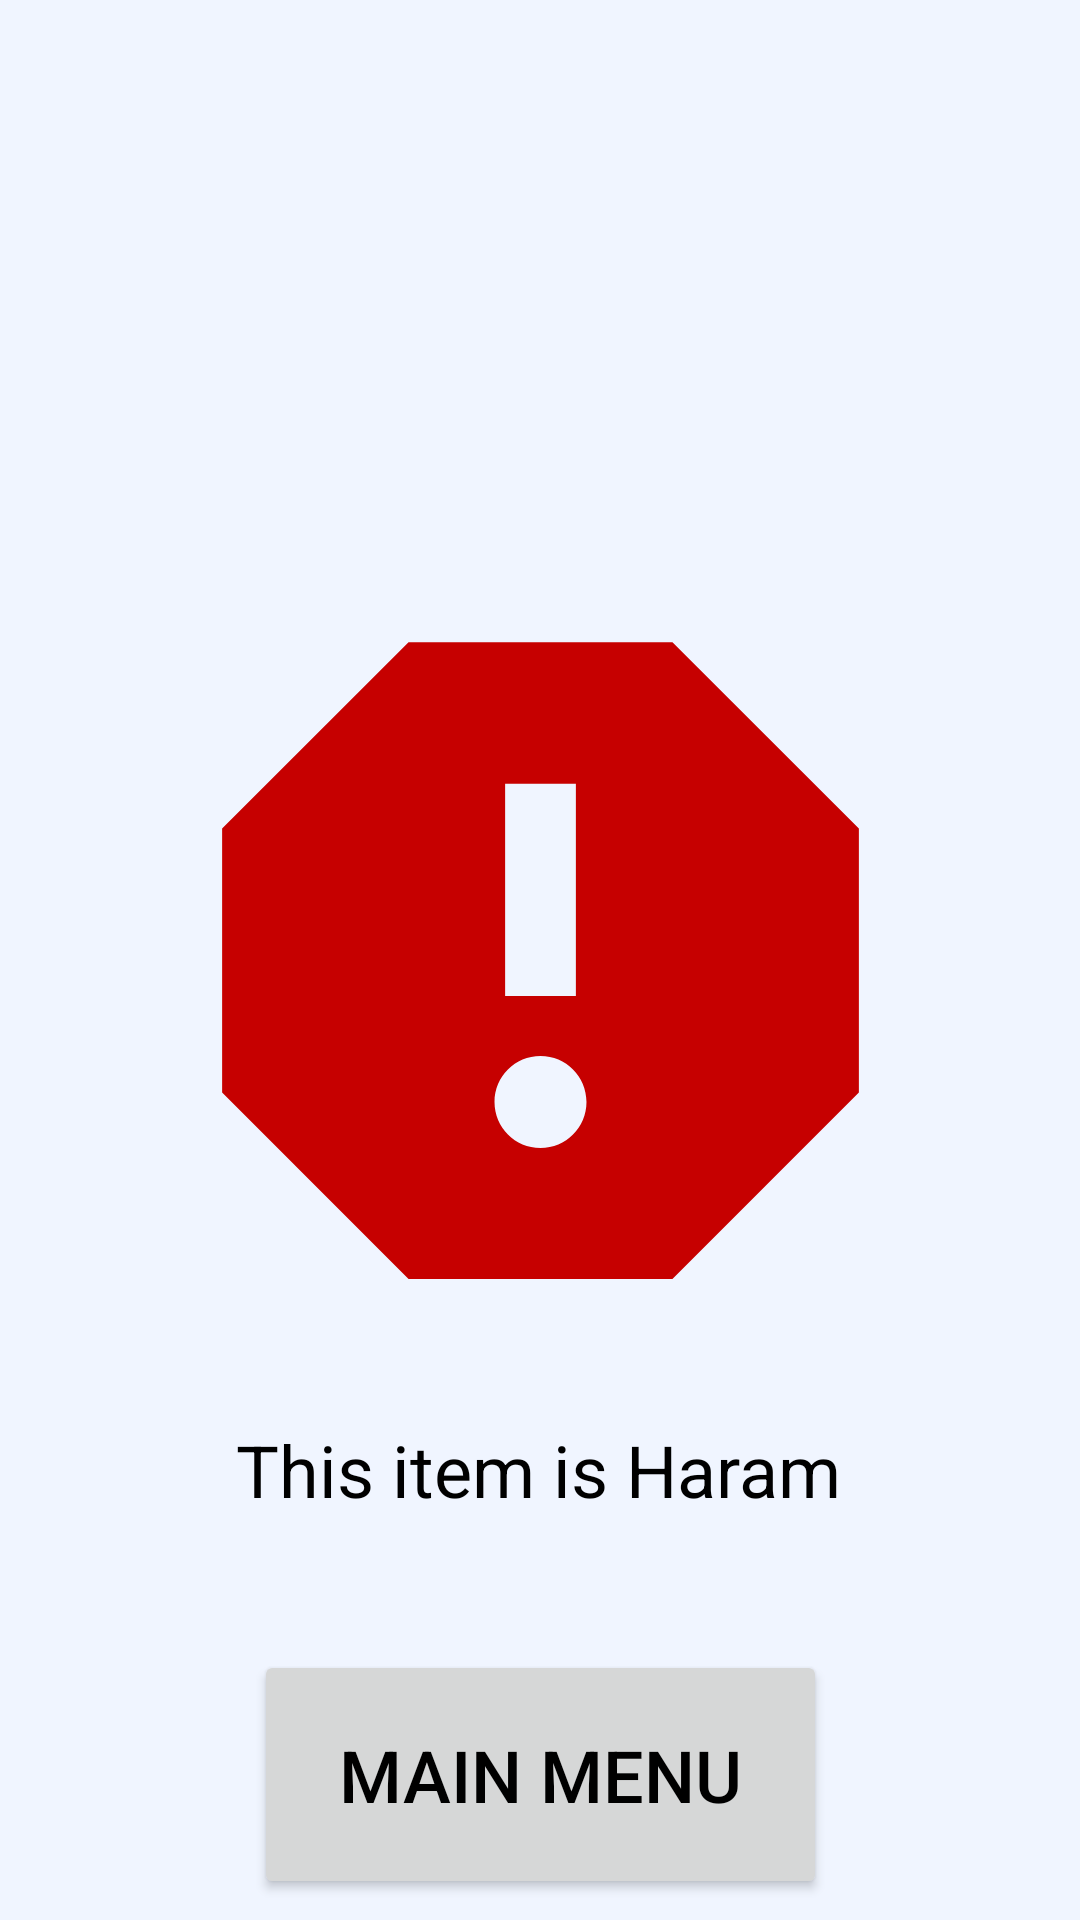

Produce the Android XML layout that renders to this screen, including the resource entries it uses.
<!-- AndroidManifest.xml: application theme Theme.HalalScanner -->
<!-- res/layout/fragment_haram.xml -->
<?xml version="1.0" encoding="utf-8"?>
<androidx.constraintlayout.widget.ConstraintLayout xmlns:android="http://schemas.android.com/apk/res/android"
    android:layout_width="match_parent"
    android:layout_height="match_parent"
    xmlns:app="http://schemas.android.com/apk/res-auto">

    <ImageView
        android:id="@+id/cross"
        android:layout_width="283dp"
        android:layout_height="283dp"
        android:src="@drawable/haram"
        android:textSize="100sp"
        app:layout_constraintBottom_toBottomOf="parent"
        app:layout_constraintEnd_toEndOf="parent"
        app:layout_constraintStart_toStartOf="parent"
        app:layout_constraintTop_toTopOf="parent" />

    <TextView
        android:id="@+id/halalText"
        android:layout_width="wrap_content"
        android:layout_height="wrap_content"
        android:layout_marginTop="12dp"
        android:text="@string/haram"
        android:textColor="?android:textColorTertiary"
        android:textSize="24sp"
        app:layout_constraintEnd_toEndOf="parent"
        app:layout_constraintHorizontal_bias="0.497"
        app:layout_constraintStart_toStartOf="parent"
        app:layout_constraintTop_toBottomOf="@+id/cross" />

    <Button
        android:id="@+id/mainMenuButton"
        android:layout_width="191dp"
        android:layout_height="83dp"
        android:layout_marginTop="44dp"
        android:text="@string/main_menu"
        android:textColor="?android:textColorTertiary"
        android:textSize="24sp"
        app:layout_constraintEnd_toEndOf="parent"
        app:layout_constraintStart_toStartOf="parent"
        app:layout_constraintTop_toBottomOf="@+id/halalText" />
</androidx.constraintlayout.widget.ConstraintLayout>
<!-- resources referenced by this layout -->
<resources>
  <!-- drawable haram (drawable) -->
  <vector android:height="24dp" android:tint="#C60000"
      android:viewportHeight="24" android:viewportWidth="24"
      android:width="24dp" xmlns:android="http://schemas.android.com/apk/res/android">
      <path android:fillColor="@android:color/white" android:pathData="M15.73,3L8.27,3L3,8.27v7.46L8.27,21h7.46L21,15.73L21,8.27L15.73,3zM12,17.3c-0.72,0 -1.3,-0.58 -1.3,-1.3 0,-0.72 0.58,-1.3 1.3,-1.3 0.72,0 1.3,0.58 1.3,1.3 0,0.72 -0.58,1.3 -1.3,1.3zM13,13h-2L11,7h2v6z"/>
  </vector>
  <string name="haram">This item is Haram</string>
  <string name="main_menu">Main Menu</string>
  <style name="Theme.HalalScanner" parent="Base.Theme.HalalScanner" />
  <style name="Base.Theme.HalalScanner" parent="Theme.Material3.DayNight.NoActionBar">
          
          <item name="colorPrimary">@color/primary</item>
          <item name="colorSecondary">@color/secondary</item>
  
          <item name="android:textColorPrimary">@color/textColorPrimary</item>
          <item name="android:textColorSecondary">@color/textColorSecondary</item>
          <item name="android:textColorTertiary">@color/textColorTertiary</item>
  
          <item name="android:windowBackground">@color/background</item>
      </style>
  <color name="primary">#5DE3E3</color>
  <color name="secondary">#D5D5D5</color>
  <color name="textColorPrimary">#C3C3C3</color>
  <color name="textColorSecondary">#F3F3F3</color>
  <color name="textColorTertiary">#000000</color>
  <color name="background">#F0F5FF</color>
</resources>
